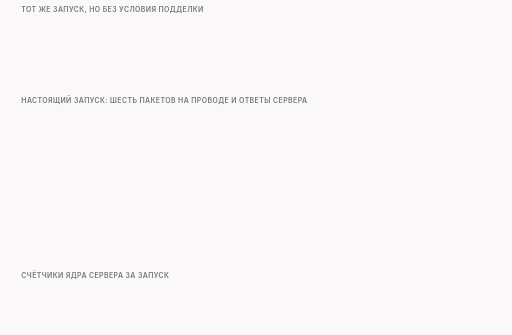
t = 0.00 s
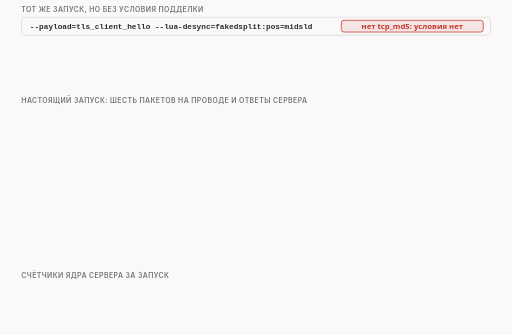
t = 1.75 s
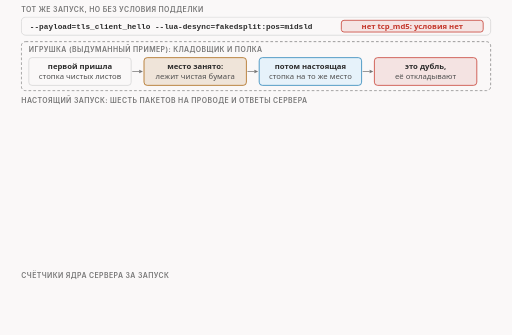
t = 3.00 s
t = 4.50 s: frame unchanged from t = 3.00 s, image omitted
t = 6.00 s: frame unchanged from t = 3.00 s, image omitted
t = 9.00 s: frame unchanged from t = 3.00 s, image omitted

The animated SVG that drew these frames (rendered in a browser with its animation timeline set to each time). Animation: 17 CSS @keyframes rules; frames cover the first 9.00 s, repeats indefinitely.

<svg xmlns="http://www.w3.org/2000/svg" class="video08-s06-answers-without-condition" viewBox="0 0 960 628" width="960" height="628" role="img" aria-labelledby="video08-s06-answers-without-condition-t video08-s06-answers-without-condition-d">
<title id="video08-s06-answers-without-condition-t">Запуск без условия</title>
<desc id="video08-s06-answers-without-condition-d">Запуск fakedsplit с позицией midsld без условия подделки: в игрушке кладовщик оставляет на полке первую пришедшую стопку, а вторую называет дублем; на проводе те же шесть пакетов, фейк и настоящая первая часть по 104 байта, затем фейк и настоящая вторая часть по 146 байт, у всех обычный срок жизни 64, верная сумма и нет опции MD5; сервер ответил подтверждением 105 на первый пакет, на второй и третий тем же подтверждением с блоком дубля от 1 до 105, на четвёртый подтверждением 251, на пятый и шестой подтверждением 251 с блоком дубля от 105 до 251, счётчик дублирующих ответов равен 4, счётчики MD5 и ошибок суммы равны 0, ядро ничего не выбросило.</desc>
<style>
.video08-s06-answers-without-condition{--fg:var(--dark,#2b2b2b);--fg2:var(--darkgray,#4e4e4e);--mute:var(--gray,#767676);--line:var(--lightgray,#d4d4d4);--acc:var(--secondary,#1f7fb5);--tint:var(--highlight,rgba(178,225,255,.28));--bg:var(--light,#faf8f8);--rej:#c4372b;--rejt:rgba(196,55,43,.10);--ok:#237a4b;--okt:rgba(35,122,75,.11);--amb:#a8610a;--ambt:rgba(168,97,10,.13)}
@media (prefers-color-scheme:dark){.video08-s06-answers-without-condition{--fg:var(--dark,#ebebec);--fg2:var(--darkgray,#d4d4d4);--mute:var(--gray,#9a9a9a);--line:var(--lightgray,#4a474a);--acc:var(--secondary,#b2e1ff);--tint:var(--highlight,rgba(178,225,255,.14));--bg:var(--light,#161618);--rej:#ff8f80;--rejt:rgba(255,143,128,.14);--ok:#7fd9a1;--okt:rgba(127,217,161,.13);--amb:#f0b866;--ambt:rgba(240,184,102,.14)}}
.video08-s06-answers-without-condition .bg{fill:var(--bg)}
.video08-s06-answers-without-condition text{font-family:var(--bodyFont,'Source Sans 3'),system-ui,-apple-system,'Segoe UI',Roboto,sans-serif;font-size:16px;fill:var(--fg2);paint-order:stroke;stroke:var(--bg);stroke-width:4px;stroke-linejoin:round}
.video08-s06-answers-without-condition .tk{font-weight:600;fill:var(--fg)}
.video08-s06-answers-without-condition .sm{font-size:14.5px}
.video08-s06-answers-without-condition .smk{font-size:14.5px;font-weight:600;fill:var(--fg)}
.video08-s06-answers-without-condition .m{font-family:var(--codeFont,'JetBrains Mono'),ui-monospace,'Cascadia Code',Consolas,monospace;font-size:14.5px}
.video08-s06-answers-without-condition .mk{font-family:var(--codeFont,'JetBrains Mono'),ui-monospace,'Cascadia Code',Consolas,monospace;font-size:14.5px;font-weight:600;fill:var(--fg)}
.video08-s06-answers-without-condition .hx{font-family:var(--codeFont,'JetBrains Mono'),ui-monospace,'Cascadia Code',Consolas,monospace;font-size:14px;font-weight:600;fill:var(--fg);stroke:none}
.video08-s06-answers-without-condition .ix{font-family:var(--codeFont,'JetBrains Mono'),ui-monospace,'Cascadia Code',Consolas,monospace;font-size:13px;fill:var(--mute);stroke:none}
.video08-s06-answers-without-condition .cd{white-space:pre;font-family:var(--codeFont,'JetBrains Mono'),ui-monospace,'Cascadia Code',Consolas,monospace;font-size:13px;fill:var(--fg2);stroke:none}
.video08-s06-answers-without-condition .cdh{white-space:pre;font-family:var(--codeFont,'JetBrains Mono'),ui-monospace,'Cascadia Code',Consolas,monospace;font-size:13px;font-weight:600;fill:var(--fg);stroke:none}
.video08-s06-answers-without-condition .ml{font-family:var(--codeFont,'JetBrains Mono'),ui-monospace,'Cascadia Code',Consolas,monospace;font-size:17px;font-weight:600;fill:var(--fg)}
.video08-s06-answers-without-condition .mt{font-family:var(--codeFont,'JetBrains Mono'),ui-monospace,'Cascadia Code',Consolas,monospace;font-size:13px}
.video08-s06-answers-without-condition .big{font-size:26px;font-weight:700;fill:var(--fg)}
.video08-s06-answers-without-condition .cap{font-family:var(--headerFont,Inter),system-ui,-apple-system,'Segoe UI',Roboto,sans-serif;font-size:13px;font-weight:600;letter-spacing:.06em;text-transform:uppercase;fill:var(--mute)}
.video08-s06-answers-without-condition .mu{fill:var(--mute)}.video08-s06-answers-without-condition .fg{fill:var(--fg)}.video08-s06-answers-without-condition .acc{fill:var(--acc)}.video08-s06-answers-without-condition .rej{fill:var(--rej)}.video08-s06-answers-without-condition .ok{fill:var(--ok)}.video08-s06-answers-without-condition .amb{fill:var(--amb)}
.video08-s06-answers-without-condition .c{text-anchor:middle}.video08-s06-answers-without-condition .r{text-anchor:end}.video08-s06-answers-without-condition .ns{stroke:none}
.video08-s06-answers-without-condition .bx{fill:var(--bg);stroke:var(--line);stroke-width:1.4}
.video08-s06-answers-without-condition .bxs{fill:var(--bg);stroke:var(--mute);stroke-width:1.4}
.video08-s06-answers-without-condition .bxa{fill:var(--tint);stroke:var(--acc);stroke-width:1.4}
.video08-s06-answers-without-condition .bxr{fill:var(--rejt);stroke:var(--rej);stroke-width:1.4}
.video08-s06-answers-without-condition .bxo{fill:var(--okt);stroke:var(--ok);stroke-width:1.4}
.video08-s06-answers-without-condition .bxb{fill:var(--ambt);stroke:var(--amb);stroke-width:1.4}
.video08-s06-answers-without-condition .pl{fill:var(--bg);stroke:var(--fg);stroke-width:1.6}
.video08-s06-answers-without-condition .pill{fill:var(--bg);stroke:none}
.video08-s06-answers-without-condition .bxn{fill:none;stroke:var(--fg);stroke-width:2}
.video08-s06-answers-without-condition .bxd{fill:none;stroke:var(--mute);stroke-width:1.3;stroke-dasharray:5 4}
.video08-s06-answers-without-condition .fa{fill:var(--tint);stroke:none}.video08-s06-answers-without-condition .fr{fill:var(--rejt);stroke:none}.video08-s06-answers-without-condition .fb{fill:var(--ambt);stroke:none}.video08-s06-answers-without-condition .fo{fill:var(--okt);stroke:none}
.video08-s06-answers-without-condition .fs{fill:var(--mute);fill-opacity:.22;stroke:none}
.video08-s06-answers-without-condition .lm{fill:none;stroke:var(--mute);stroke-width:1.4}
.video08-s06-answers-without-condition .lmd{fill:none;stroke:var(--mute);stroke-width:1.4;stroke-dasharray:5 4}
.video08-s06-answers-without-condition .la{fill:none;stroke:var(--acc);stroke-width:2}
.video08-s06-answers-without-condition .lf{fill:none;stroke:var(--fg2);stroke-width:2}
.video08-s06-answers-without-condition .lr{fill:none;stroke:var(--rej);stroke-width:2.4}
.video08-s06-answers-without-condition .lb{fill:none;stroke:var(--amb);stroke-width:2}
.video08-s06-answers-without-condition .lo{fill:none;stroke:var(--ok);stroke-width:2.4}
.video08-s06-answers-without-condition .hf{fill:var(--fg2)}.video08-s06-answers-without-condition .ha{fill:var(--acc)}.video08-s06-answers-without-condition .hr{fill:var(--rej)}.video08-s06-answers-without-condition .hm{fill:var(--mute)}.video08-s06-answers-without-condition .hb{fill:var(--amb)}.video08-s06-answers-without-condition .ho{fill:var(--ok)}
.video08-s06-answers-without-condition .dot{fill:var(--acc);stroke:var(--bg);stroke-width:2}
.video08-s06-answers-without-condition .dotr{fill:var(--rej);stroke:var(--bg);stroke-width:2}
.video08-s06-answers-without-condition .doto{fill:var(--ok);stroke:var(--bg);stroke-width:2}
.video08-s06-answers-without-condition .dotb{fill:var(--amb);stroke:var(--bg);stroke-width:2}
.video08-s06-answers-without-condition .on{fill:var(--amb);stroke:var(--amb);stroke-width:1.4}
.video08-s06-answers-without-condition .off{fill:var(--bg);stroke:var(--mute);stroke-width:1.4}
.video08-s06-answers-without-condition .a{animation-duration:46s;animation-timing-function:cubic-bezier(.3,.6,.25,1);animation-iteration-count:infinite;animation-fill-mode:both}
@media (prefers-reduced-motion:reduce){.video08-s06-answers-without-condition .a{animation:none}.video08-s06-answers-without-condition .tr{display:none}}
@keyframes video08-s06-answers-without-condition-k1{0%{opacity:0}1.087%{opacity:0}2.174%{opacity:1}96.522%{opacity:1}99.13%{opacity:0}100%{opacity:0}}.video08-s06-answers-without-condition .e1{animation-name:video08-s06-answers-without-condition-k1}@keyframes video08-s06-answers-without-condition-k2{0%{opacity:0}5.435%{opacity:0}6.522%{opacity:1}96.522%{opacity:1}99.13%{opacity:0}100%{opacity:0}}.video08-s06-answers-without-condition .e2{animation-name:video08-s06-answers-without-condition-k2}@keyframes video08-s06-answers-without-condition-k3{0%{opacity:0}19.565%{opacity:0}20.652%{opacity:1}96.522%{opacity:1}99.13%{opacity:0}100%{opacity:0}}.video08-s06-answers-without-condition .e3{animation-name:video08-s06-answers-without-condition-k3}@keyframes video08-s06-answers-without-condition-k4{0%{opacity:0}22.826%{opacity:0}23.913%{opacity:1}96.522%{opacity:1}99.13%{opacity:0}100%{opacity:0}}.video08-s06-answers-without-condition .e4{animation-name:video08-s06-answers-without-condition-k4}@keyframes video08-s06-answers-without-condition-k5{0%{opacity:0}26.957%{opacity:0}28.043%{opacity:1}96.522%{opacity:1}99.13%{opacity:0}100%{opacity:0}}.video08-s06-answers-without-condition .e5{animation-name:video08-s06-answers-without-condition-k5}@keyframes video08-s06-answers-without-condition-k6{0%{opacity:0}30.217%{opacity:0}31.304%{opacity:1}96.522%{opacity:1}99.13%{opacity:0}100%{opacity:0}}.video08-s06-answers-without-condition .e6{animation-name:video08-s06-answers-without-condition-k6}@keyframes video08-s06-answers-without-condition-k7{0%{opacity:0}34.348%{opacity:0}35.435%{opacity:1}96.522%{opacity:1}99.13%{opacity:0}100%{opacity:0}}.video08-s06-answers-without-condition .e7{animation-name:video08-s06-answers-without-condition-k7}@keyframes video08-s06-answers-without-condition-k8{0%{opacity:0}37.609%{opacity:0}38.696%{opacity:1}96.522%{opacity:1}99.13%{opacity:0}100%{opacity:0}}.video08-s06-answers-without-condition .e8{animation-name:video08-s06-answers-without-condition-k8}@keyframes video08-s06-answers-without-condition-k9{0%{opacity:0}41.739%{opacity:0}42.826%{opacity:1}96.522%{opacity:1}99.13%{opacity:0}100%{opacity:0}}.video08-s06-answers-without-condition .e9{animation-name:video08-s06-answers-without-condition-k9}@keyframes video08-s06-answers-without-condition-k10{0%{opacity:0}45.0%{opacity:0}46.087%{opacity:1}96.522%{opacity:1}99.13%{opacity:0}100%{opacity:0}}.video08-s06-answers-without-condition .e10{animation-name:video08-s06-answers-without-condition-k10}@keyframes video08-s06-answers-without-condition-k11{0%{opacity:0}49.13%{opacity:0}50.217%{opacity:1}96.522%{opacity:1}99.13%{opacity:0}100%{opacity:0}}.video08-s06-answers-without-condition .e11{animation-name:video08-s06-answers-without-condition-k11}@keyframes video08-s06-answers-without-condition-k12{0%{opacity:0}52.391%{opacity:0}53.478%{opacity:1}96.522%{opacity:1}99.13%{opacity:0}100%{opacity:0}}.video08-s06-answers-without-condition .e12{animation-name:video08-s06-answers-without-condition-k12}@keyframes video08-s06-answers-without-condition-k13{0%{opacity:0}56.522%{opacity:0}57.609%{opacity:1}96.522%{opacity:1}99.13%{opacity:0}100%{opacity:0}}.video08-s06-answers-without-condition .e13{animation-name:video08-s06-answers-without-condition-k13}@keyframes video08-s06-answers-without-condition-k14{0%{opacity:0}59.783%{opacity:0}60.87%{opacity:1}96.522%{opacity:1}99.13%{opacity:0}100%{opacity:0}}.video08-s06-answers-without-condition .e14{animation-name:video08-s06-answers-without-condition-k14}@keyframes video08-s06-answers-without-condition-k15{0%{opacity:0}67.391%{opacity:0}68.478%{opacity:1}96.522%{opacity:1}99.13%{opacity:0}100%{opacity:0}}.video08-s06-answers-without-condition .e15{animation-name:video08-s06-answers-without-condition-k15}@keyframes video08-s06-answers-without-condition-k16{0%{opacity:0}73.913%{opacity:0}75.0%{opacity:1}96.522%{opacity:1}99.13%{opacity:0}100%{opacity:0}}.video08-s06-answers-without-condition .e16{animation-name:video08-s06-answers-without-condition-k16}@keyframes video08-s06-answers-without-condition-k17{0%{opacity:0}82.609%{opacity:0}83.696%{opacity:1}96.522%{opacity:1}99.13%{opacity:0}100%{opacity:0}}.video08-s06-answers-without-condition .e17{animation-name:video08-s06-answers-without-condition-k17}</style>
<rect class="bg" x="0" y="0" width="960" height="628"/>
<g><text class="cap" x="40" y="22">тот же запуск, но без условия подделки</text></g>
<g class="a e1"><rect class="bx" x="40" y="32" width="880" height="34" rx="8"/><text class="mk ns" x="56" y="54">--payload=tls_client_hello --lua-desync=fakedsplit:pos=midsld</text><rect class="bxr" x="640" y="38" width="266" height="22" rx="5"/><text class="sm tk rej c ns" x="773" y="54">нет tcp_md5: условия нет</text></g>
<g class="a e2"><rect class="bxd" x="40" y="78" width="880" height="92" rx="8"/><text class="cap" x="54" y="97">игрушка (выдуманный пример): кладовщик и полка</text><rect class="bx" x="54" y="108" width="192" height="52" rx="6"/><text class="sm tk c ns" x="150" y="129">первой пришла</text><text class="sm c ns" x="150" y="149">стопка чистых листов</text><path class="lm" d="M248 134L261.0 134.0"/><polygon class="hm" points="268,134 261.0,137.5 261.0,130.5"/><rect class="bxb" x="270" y="108" width="192" height="52" rx="6"/><text class="sm tk c ns" x="366" y="129">место занято:</text><text class="sm c ns" x="366" y="149">лежит чистая бумага</text><path class="lm" d="M464 134L477.0 134.0"/><polygon class="hm" points="484,134 477.0,137.5 477.0,130.5"/><rect class="bxa" x="486" y="108" width="192" height="52" rx="6"/><text class="sm tk c ns" x="582" y="129">потом настоящая</text><text class="sm c ns" x="582" y="149">стопка на то же место</text><path class="lm" d="M680 134L693.0 134.0"/><polygon class="hm" points="700,134 693.0,137.5 693.0,130.5"/><rect class="bxr" x="702" y="108" width="192" height="52" rx="6"/><text class="sm tk c ns" x="798" y="129">это дубль,</text><text class="sm c ns" x="798" y="149">её откладывают</text></g>
<g><text class="cap" x="40" y="194">настоящий запуск: шесть пакетов на проводе и ответы сервера</text></g>
<g class="a e3"><circle class="bxb" cx="54" cy="224" r="11"/><text class="sm tk c ns" x="54" y="229">1</text><text class="sm ns" x="76" y="229">фейк 1-й части · 104 байта</text><rect class="bx" x="360" y="214" width="240" height="20" rx="3"/><rect class="bxb" x="360.0" y="214" width="99.84" height="20" rx="3"/><text class="mt c ns" x="409.92" y="229">F104@0</text></g>
<g class="a e4"><path class="la" d="M606 224L624.0 224.0"/><polygon class="ha" points="632,224 624.0,228.0 624.0,220.0"/><rect class="bxa" x="640" y="210" width="280" height="28" rx="6"/><text class="sm tk ns" x="650" y="229">ACK 105</text></g>
<g class="a e5"><circle class="pl" cx="54" cy="268" r="11"/><text class="sm tk c ns" x="54" y="273">2</text><text class="sm tk ns" x="76" y="273">настоящая 1-я часть · 104</text><rect class="bx" x="360" y="258" width="240" height="20" rx="3"/><rect class="bxa" x="360.0" y="258" width="99.84" height="20" rx="3"/><text class="mt c ns tk" x="409.92" y="273">R104@0</text></g>
<g class="a e6"><path class="lb" d="M606 268L624.0 268.0"/><polygon class="hb" points="632,268 624.0,272.0 624.0,264.0"/><rect class="bxb" x="640" y="254" width="280" height="28" rx="6"/><text class="sm tk ns" x="650" y="273">ACK 105 + блок [1,105)</text></g>
<g class="a e7"><circle class="bxb" cx="54" cy="312" r="11"/><text class="sm tk c ns" x="54" y="317">3</text><text class="sm ns" x="76" y="317">фейк 1-й части ещё раз</text><rect class="bx" x="360" y="302" width="240" height="20" rx="3"/><rect class="bxb" x="360.0" y="302" width="99.84" height="20" rx="3"/><text class="mt c ns" x="409.92" y="317">F104@0</text></g>
<g class="a e8"><path class="lb" d="M606 312L624.0 312.0"/><polygon class="hb" points="632,312 624.0,316.0 624.0,308.0"/><rect class="bxb" x="640" y="298" width="280" height="28" rx="6"/><text class="sm tk ns" x="650" y="317">ACK 105 + блок [1,105)</text></g>
<g class="a e9"><circle class="bxb" cx="54" cy="356" r="11"/><text class="sm tk c ns" x="54" y="361">4</text><text class="sm ns" x="76" y="361">фейк 2-й части · 146 байт</text><rect class="bx" x="360" y="346" width="240" height="20" rx="3"/><rect class="bxb" x="459.84000000000003" y="346" width="140.16" height="20" rx="3"/><text class="mt c ns" x="529.9200000000001" y="361">F146@104</text></g>
<g class="a e10"><path class="la" d="M606 356L624.0 356.0"/><polygon class="ha" points="632,356 624.0,360.0 624.0,352.0"/><rect class="bxa" x="640" y="342" width="280" height="28" rx="6"/><text class="sm tk ns" x="650" y="361">ACK 251</text></g>
<g class="a e11"><circle class="pl" cx="54" cy="400" r="11"/><text class="sm tk c ns" x="54" y="405">5</text><text class="sm tk ns" x="76" y="405">настоящая 2-я часть · 146</text><rect class="bx" x="360" y="390" width="240" height="20" rx="3"/><rect class="bxa" x="459.84000000000003" y="390" width="140.16" height="20" rx="3"/><text class="mt c ns tk" x="529.9200000000001" y="405">R146@104</text></g>
<g class="a e12"><path class="lb" d="M606 400L624.0 400.0"/><polygon class="hb" points="632,400 624.0,404.0 624.0,396.0"/><rect class="bxb" x="640" y="386" width="280" height="28" rx="6"/><text class="sm tk ns" x="650" y="405">ACK 251 + блок [105,251)</text></g>
<g class="a e13"><circle class="bxb" cx="54" cy="444" r="11"/><text class="sm tk c ns" x="54" y="449">6</text><text class="sm ns" x="76" y="449">фейк 2-й части ещё раз</text><rect class="bx" x="360" y="434" width="240" height="20" rx="3"/><rect class="bxb" x="459.84000000000003" y="434" width="140.16" height="20" rx="3"/><text class="mt c ns" x="529.9200000000001" y="449">F146@104</text></g>
<g class="a e14"><path class="lb" d="M606 444L624.0 444.0"/><polygon class="hb" points="632,444 624.0,448.0 624.0,440.0"/><rect class="bxb" x="640" y="430" width="280" height="28" rx="6"/><text class="sm tk ns" x="650" y="449">ACK 251 + блок [105,251)</text></g>
<g class="a e15"><text class="sm" x="40" y="490">у всех шести: MD5 нет, срок жизни 64, контрольная сумма верна: для нашего сервера обычные пакеты</text></g>
<g><text class="cap" x="40" y="522">счётчики ядра сервера за запуск</text></g>
<g class="a e16"><rect class="bxb" x="40" y="532" width="280" height="34" rx="6"/><text class="mk c ns" x="180" y="554">TCPDSACKOldSent: 4</text><rect class="bx" x="340" y="532" width="280" height="34" rx="6"/><text class="mk c ns" x="480" y="554">TCPMD5Unexpected: 0</text><rect class="bx" x="640" y="532" width="280" height="34" rx="6"/><text class="mk c ns" x="780" y="554">Tcp InCsumErrors: 0</text></g>
<g class="a e17"><text class="sm tk" x="40" y="592">четыре дубля на пакеты 2, 3, 5, 6; по MD5 и по сумме ядро не выбросило ничего</text><text class="sm mu" x="40" y="614">сервер ещё отправил свои 14 байт ответа; на схеме их нет</text></g>
</svg>
